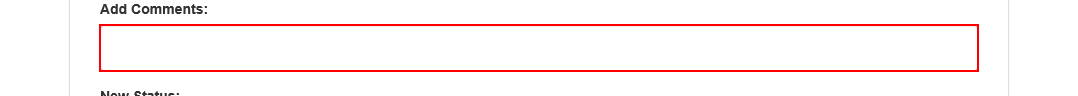
Task: Robotic Enterprise Framework for generating yearly report

Workflow: UpdateWorkItem

Step 1 [try]: type [in_uploadCode] into the text box

Step 2: click on the element (no picture)

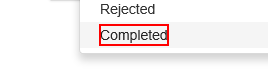
Step 3: click on the element 'Completed'

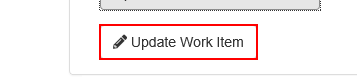
Step 4: click on the button

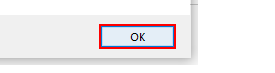
Step 5: click in window 'Message from webpage' (iexplore.exe)
